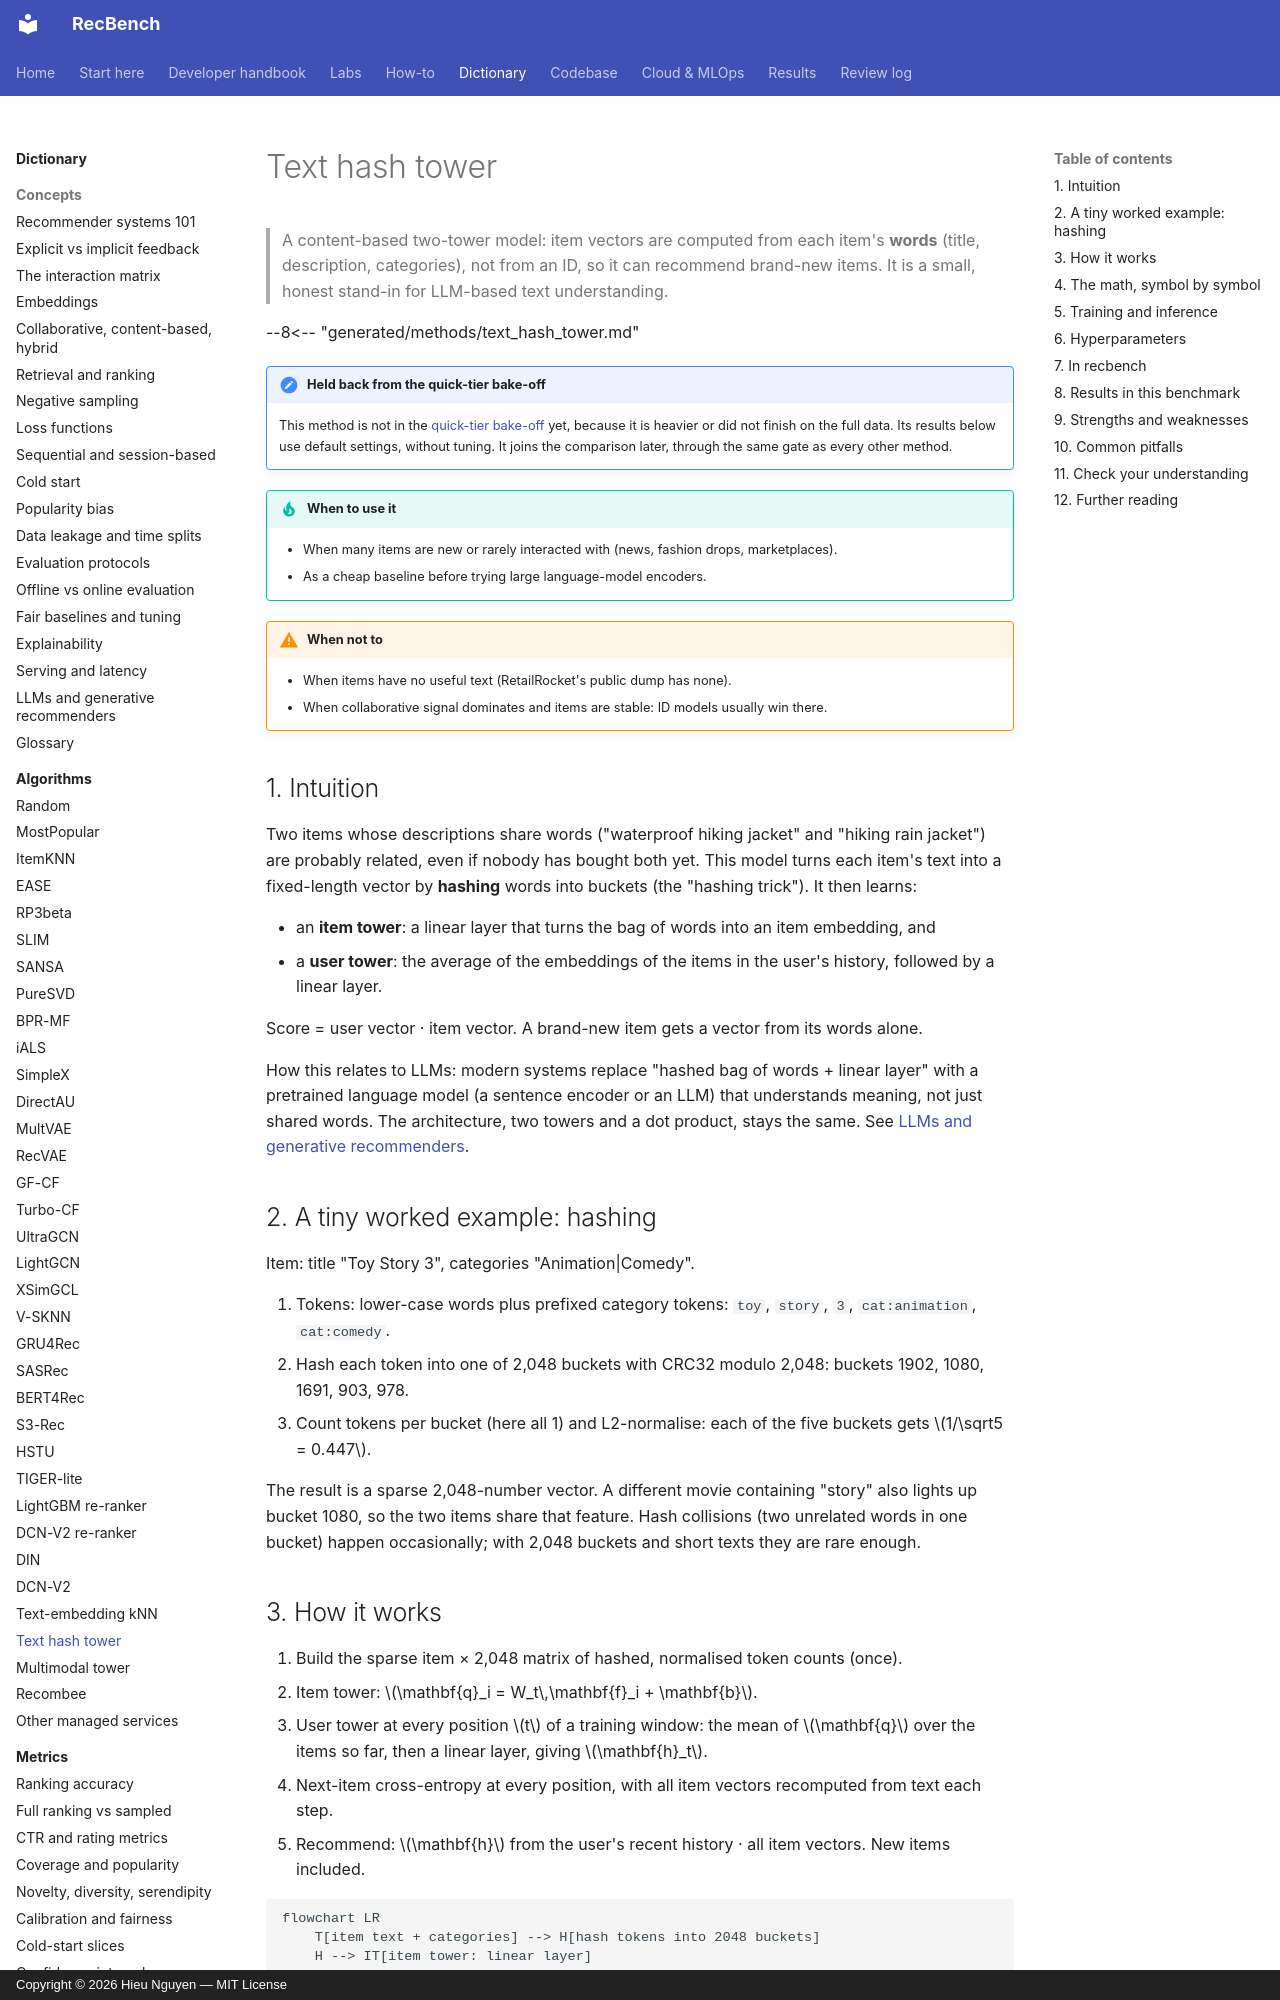

repository: trunghieu11/recbench · page: dictionary/algorithms/text-hash-tower/index.html · generator: mkdocs · copyright: Copyright © 2026 Hieu Nguyen — MIT License

# Text hash tower

> A content-based two-tower model: item vectors are computed from each item's **words** (title,
> description, categories), not from an ID, so it can recommend brand-new items. It is a small, honest
> stand-in for LLM-based text understanding.

--8<-- "generated/methods/text_hash_tower.md"

!!! note "Held back from the quick-tier bake-off"
    This method is not in the [quick-tier bake-off](../../results/quick-tier.md) yet, because it is heavier or did
    not finish on the full data. Its results below use default settings, without tuning. It joins the
    comparison later, through the same gate as every other method.

!!! tip "When to use it"
    - When many items are new or rarely interacted with (news, fashion drops, marketplaces).
    - As a cheap baseline before trying large language-model encoders.

!!! warning "When not to"
    - When items have no useful text (RetailRocket's public dump has none).
    - When collaborative signal dominates and items are stable: ID models usually win there.

## 1. Intuition

Two items whose descriptions share words ("waterproof hiking jacket" and "hiking rain jacket") are probably
related, even if nobody has bought both yet. This model turns each item's text into a fixed-length vector by
**hashing** words into buckets (the "hashing trick"). It then learns:

- an **item tower**: a linear layer that turns the bag of words into an item embedding, and
- a **user tower**: the average of the embeddings of the items in the user's history, followed by a linear layer.

Score = user vector · item vector. A brand-new item gets a vector from its words alone.

How this relates to LLMs: modern systems replace "hashed bag of words + linear layer" with a pretrained
language model (a sentence encoder or an LLM) that understands meaning, not just shared words. The
architecture, two towers and a dot product, stays the same. See
[LLMs and generative recommenders](../concepts/llm-and-generative-recsys.md).

## 2. A tiny worked example: hashing

Item: title "Toy Story 3", categories "Animation|Comedy".

1. Tokens: lower-case words plus prefixed category tokens: `toy`, `story`, `3`, `cat:animation`, `cat:comedy`.
2. Hash each token into one of 2,048 buckets with CRC32 modulo 2,048: buckets 1902, 1080, 1691, 903, 978.
3. Count tokens per bucket (here all 1) and L2-normalise: each of the five buckets gets $1/\sqrt5 = 0.447$.

The result is a sparse 2,048-number vector. A different movie containing "story" also lights up bucket 1080,
so the two items share that feature. Hash collisions (two unrelated words in one bucket) happen occasionally;
with 2,048 buckets and short texts they are rare enough.
